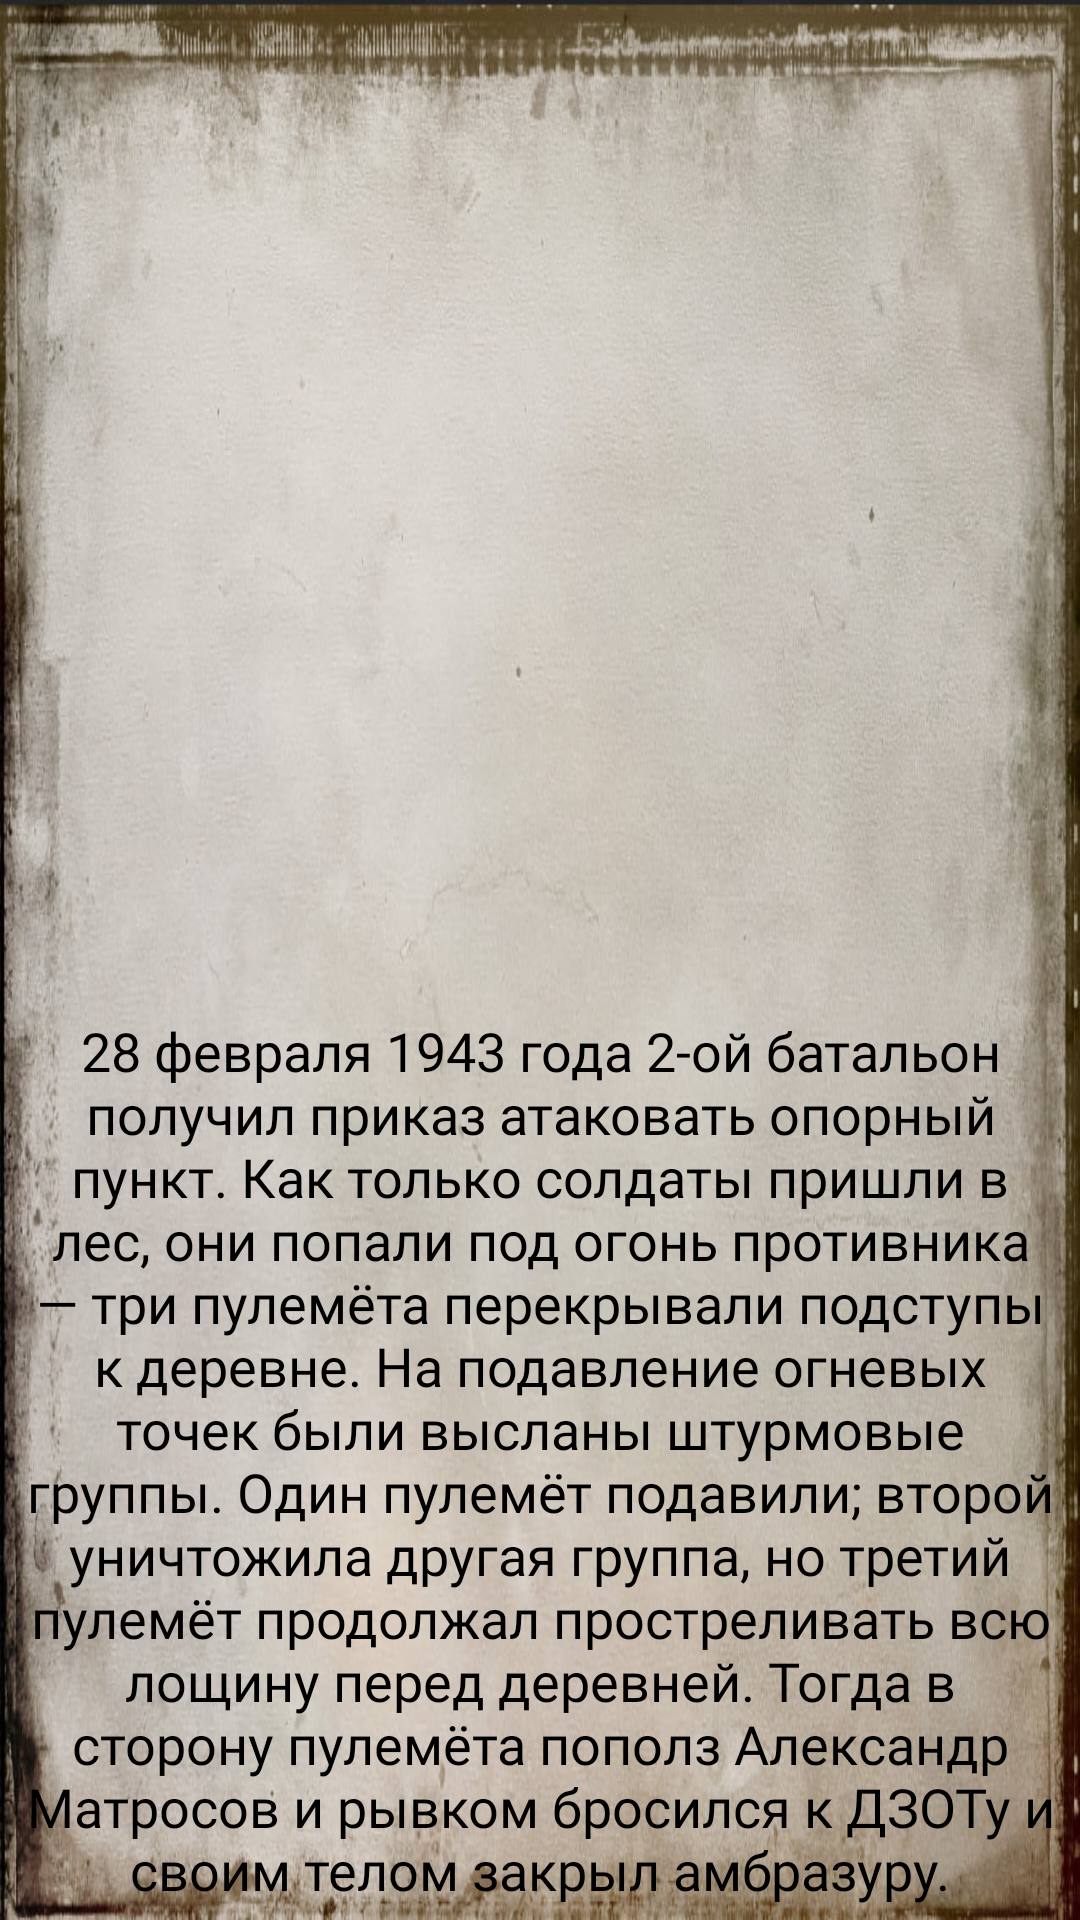

This screen was rendered from an Android layout file. Write that file and the resources it references.
<!-- AndroidManifest.xml: application theme Theme.WarHero -->
<!-- res/layout/activity_feat.xml -->
<?xml version="1.0" encoding="utf-8"?>
<ScrollView xmlns:android="http://schemas.android.com/apk/res/android"
    xmlns:app="http://schemas.android.com/apk/res-auto"
    xmlns:tools="http://schemas.android.com/tools"
    android:layout_width="match_parent"
    android:layout_height="match_parent"
    android:background="@drawable/fon"
    android:fillViewport="true"
    android:orientation="vertical"
    android:padding="4dp"
    tools:context=".matrosov.FeatActivity">


    <LinearLayout
        android:layout_width="match_parent"
        android:layout_height="match_parent"
        android:padding="4dp"
        android:orientation="vertical">


        <ImageView
            android:id="@+id/imageView2"
            android:layout_width="wrap_content"
            android:layout_height="330dp"
            app:srcCompat="@drawable/feat" />

        <TextView
            android:id="@+id/textView2"
            android:layout_width="match_parent"
            android:layout_height="wrap_content"
            android:fontFamily="@font/ds_moster"
            android:text="28 февраля 1943 года 2-ой батальон получил приказ атаковать опорный пункт. Как только солдаты пришли в лес, они попали под огонь противника — три пулемёта перекрывали подступы к деревне. На подавление огневых точек были высланы штурмовые группы. Один пулемёт подавили; второй уничтожила другая группа, но третий пулемёт продолжал простреливать всю лощину перед деревней. Тогда в сторону пулемёта пополз Александр Матросов и рывком бросился к ДЗОТу и своим телом закрыл амбразуру."
            android:textAlignment="center"
            android:textColor="@color/black"
            android:textSize="18sp" />


    </LinearLayout>

</ScrollView>
<!-- resources referenced by this layout -->
<resources>
  <color name="black">#FF000000</color>
  <!-- drawable feat: jpg bitmap (drawable-v24, 207129 bytes) -->
  <!-- drawable fon: jpg bitmap (drawable, 161442 bytes) -->
</resources>
